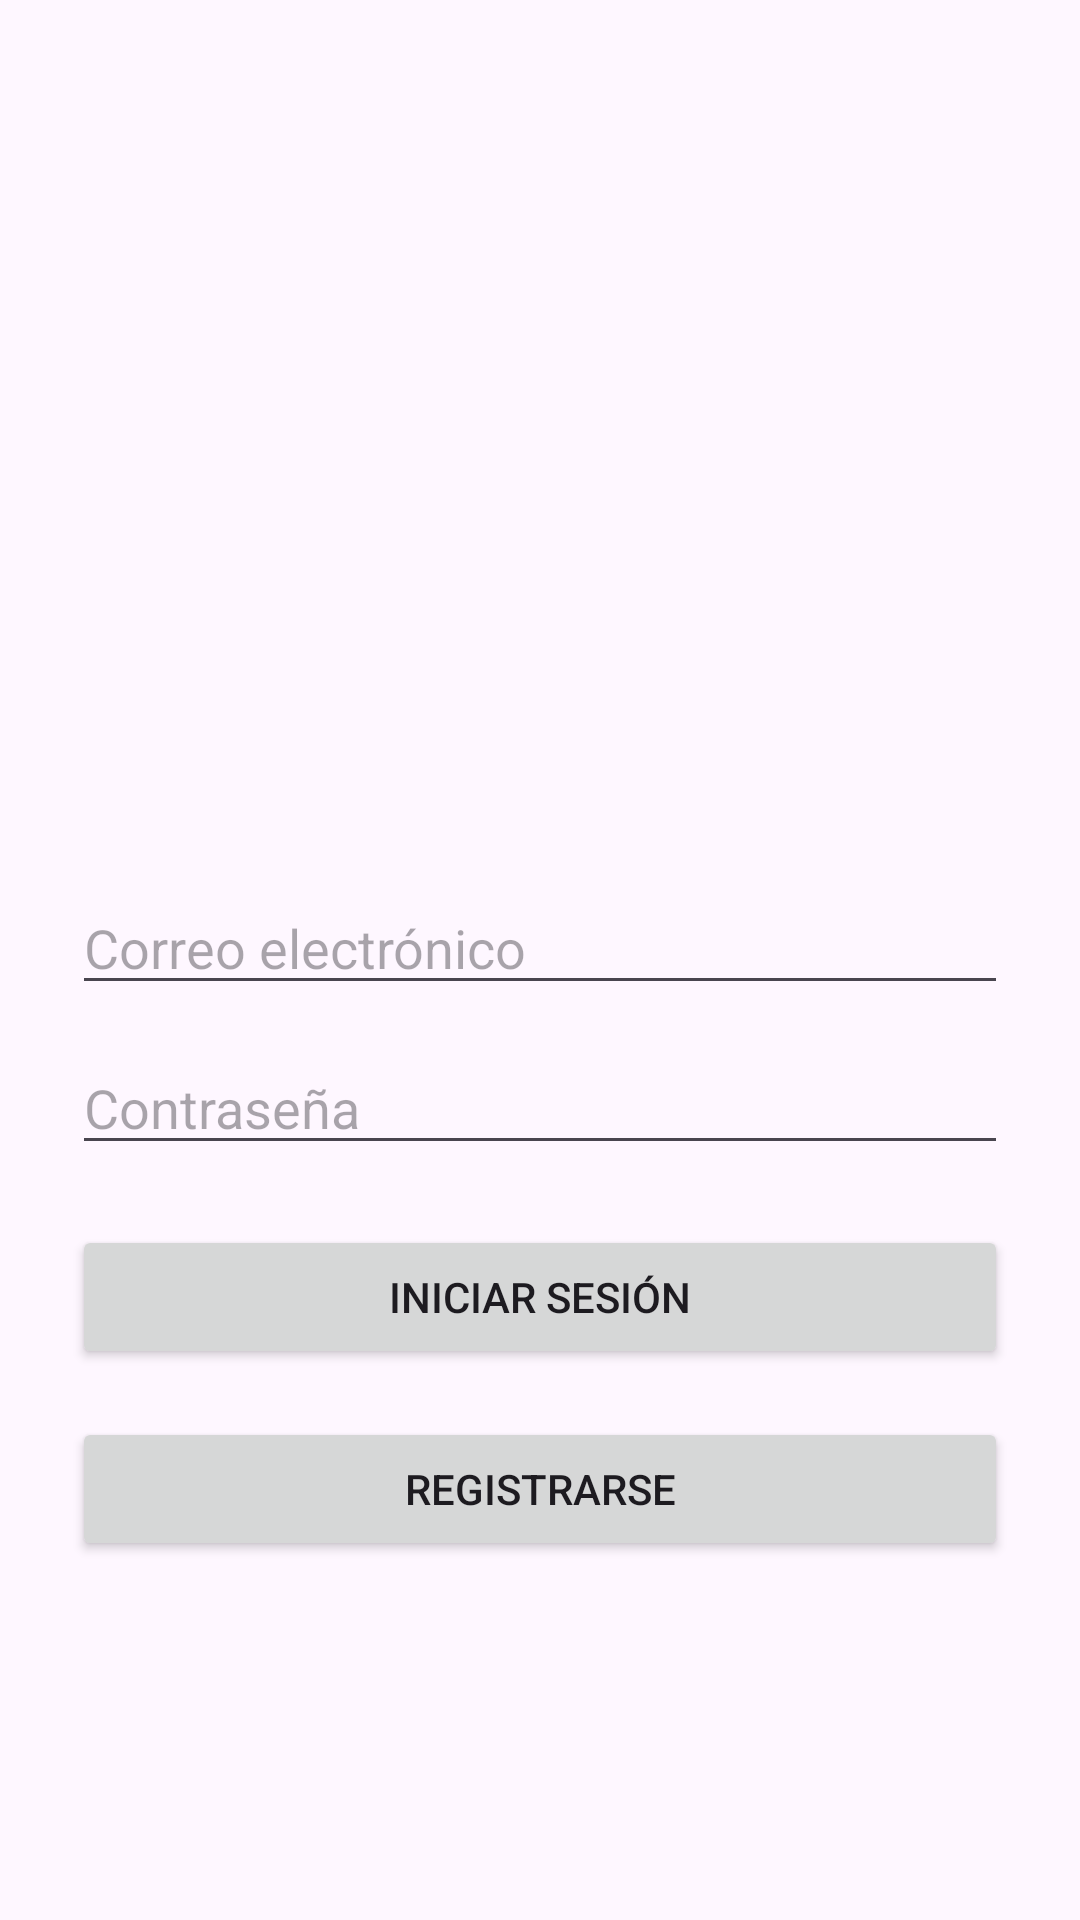

This screen was rendered from an Android layout file. Write that file and the resources it references.
<!-- AndroidManifest.xml: activity theme Theme.KabodMuebles -->
<!-- res/layout/activity_main.xml -->
<?xml version="1.0" encoding="utf-8"?>
<LinearLayout xmlns:android="http://schemas.android.com/apk/res/android"
    xmlns:tools="http://schemas.android.com/tools"
    android:layout_width="match_parent"
    android:layout_height="match_parent"
    android:orientation="vertical"
    android:gravity="center"
    android:padding="24dp"
    tools:context=".MainActivity">

    
    <ImageView
        android:id="@+id/logoImage"
        android:layout_width="150dp"
        android:layout_height="150dp"
        android:src="@drawable/logo_kabod"
        android:contentDescription="@string/app_name"
        android:layout_marginBottom="24dp" />

    
    <EditText
        android:id="@+id/emailEditText"
        android:layout_width="match_parent"
        android:layout_height="wrap_content"
        android:hint="Correo electrónico"
        android:inputType="textEmailAddress"
        android:layout_marginBottom="12dp" />

    
    <EditText
        android:id="@+id/passwordEditText"
        android:layout_width="match_parent"
        android:layout_height="wrap_content"
        android:hint="Contraseña"
        android:inputType="textPassword"
        android:layout_marginBottom="20dp" />

    
    <Button
        android:id="@+id/loginButton"
        android:layout_width="match_parent"
        android:layout_height="wrap_content"
        android:text="Iniciar sesión"
        android:layout_marginBottom="16dp" />

    
    <Button
        android:id="@+id/goToRegisterButton"
        android:layout_width="match_parent"
        android:layout_height="wrap_content"
        android:text="Registrarse" />

</LinearLayout>
<!-- resources referenced by this layout -->
<resources>
  <string name="app_name">KabodMuebles</string>
  <style name="Theme.KabodMuebles" parent="Theme.Material3.Light.NoActionBar">
          
          <item name="colorPrimary">@color/primaryYellow</item>
          <item name="colorSecondary">@color/accentPurple</item>
          <item name="android:statusBarColor">@color/primaryYellow</item>
          <item name="android:navigationBarColor">@color/primaryYellow</item>
      </style>
  <color name="primaryYellow">#F4C614</color>
  <color name="accentPurple">#201138</color>
</resources>
